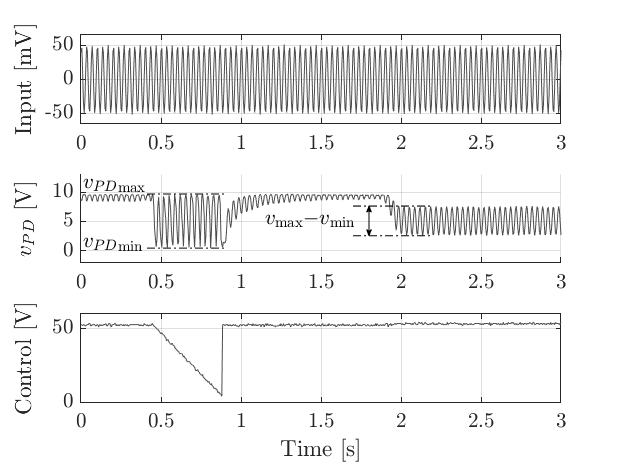

The table this chart was drawn from, first rows:
x-axis, 1, 3, 4
second, Volt, Volt, Volt
-5.000000E+00, +9.187500E+00, +82.838E-03, +1.031125E+00
-4.995000E+00, +9.062500E+00, +92.213E-03, +1.046750E+00
-4.990000E+00, +9.500000E+00, +26.588E-03, +1.046750E+00
-4.985000E+00, +9.375000E+00, -64.038E-03, +1.015500E+00
-4.980000E+00, +9.125000E+00, -101.538E-03, +1.046750E+00
-4.975000E+00, +9.500000E+00, -54.663E-03, +1.031125E+00
-4.970000E+00, +9.500000E+00, +35.963E-03, +1.031125E+00
-4.965000E+00, +9.125000E+00, +96.900E-03, +1.031125E+00
-4.960000E+00, +9.250000E+00, +75.025E-03, +1.031125E+00
-4.955000E+00, +9.562500E+00, -7.788E-03, +1.031125E+00
-4.950000E+00, +9.312500E+00, -85.913E-03, +1.046750E+00
-4.945000E+00, +9.312500E+00, -93.725E-03, +1.046750E+00
-4.940000E+00, +9.625000E+00, -26.538E-03, +1.046750E+00
-4.935000E+00, +9.312500E+00, +62.525E-03, +1.031125E+00
-4.930000E+00, +9.062500E+00, +98.463E-03, +1.031125E+00
-4.925000E+00, +9.437500E+00, +54.713E-03, +1.031125E+00
-4.920000E+00, +9.562500E+00, -35.913E-03, +1.046750E+00
-4.915000E+00, +9.187500E+00, -96.850E-03, +1.031125E+00
-4.910000E+00, +9.312500E+00, -79.663E-03, +1.046750E+00
-4.905000E+00, +9.562500E+00, +4.712E-03, +1.046750E+00
-4.900000E+00, +9.125000E+00, +82.838E-03, +1.015500E+00
-4.895000E+00, +9.125000E+00, +92.213E-03, +1.046750E+00
-4.890000E+00, +9.500000E+00, +26.588E-03, +1.031125E+00
-4.885000E+00, +9.437500E+00, -67.163E-03, +1.046750E+00
-4.880000E+00, +9.187500E+00, -101.538E-03, +1.015500E+00
-4.875000E+00, +9.500000E+00, -54.663E-03, +1.015500E+00
-4.870000E+00, +9.500000E+00, +34.400E-03, +1.046750E+00
-4.865000E+00, +9.000000E+00, +95.338E-03, +1.046750E+00
-4.860000E+00, +9.187500E+00, +78.150E-03, +1.062375E+00
-4.855000E+00, +9.687500E+00, -6.225E-03, +1.046750E+00
-4.850000E+00, +9.375000E+00, -84.350E-03, +1.031125E+00
-4.845000E+00, +9.250000E+00, -95.288E-03, +1.031125E+00
-4.840000E+00, +9.625000E+00, -24.975E-03, +1.031125E+00
-4.835000E+00, +9.312500E+00, +62.525E-03, +1.031125E+00
-4.830000E+00, +9.000000E+00, +100.025E-03, +1.031125E+00
-4.825000E+00, +9.437500E+00, +53.150E-03, +1.031125E+00
-4.820000E+00, +9.562500E+00, -37.475E-03, +1.031125E+00
-4.815000E+00, +9.250000E+00, -99.975E-03, +1.046750E+00
-4.810000E+00, +9.375000E+00, -79.663E-03, +1.046750E+00
-4.805000E+00, +9.500000E+00, +4.712E-03, +1.046750E+00
-4.800000E+00, +9.125000E+00, +84.400E-03, +1.046750E+00
-4.795000E+00, +9.000000E+00, +93.775E-03, +1.031125E+00
-4.790000E+00, +9.437500E+00, +26.588E-03, +1.031125E+00
-4.785000E+00, +9.562500E+00, -64.038E-03, +1.046750E+00
-4.780000E+00, +9.250000E+00, -101.538E-03, +1.046750E+00
-4.775000E+00, +9.562500E+00, -56.225E-03, +1.031125E+00
-4.770000E+00, +9.437500E+00, +35.963E-03, +1.031125E+00
-4.765000E+00, +8.937500E+00, +95.338E-03, +1.046750E+00
-4.760000E+00, +9.125000E+00, +76.588E-03, +1.046750E+00
-4.755000E+00, +9.562500E+00, -6.225E-03, +1.046750E+00
-4.750000E+00, +9.437500E+00, -85.913E-03, +1.031125E+00
-4.745000E+00, +9.375000E+00, -93.725E-03, +1.046750E+00
-4.740000E+00, +9.625000E+00, -24.975E-03, +1.046750E+00
-4.735000E+00, +9.187500E+00, +60.963E-03, +1.046750E+00
-4.730000E+00, +8.937500E+00, +98.463E-03, +1.046750E+00
-4.725000E+00, +9.312500E+00, +53.150E-03, +1.046750E+00
-4.720000E+00, +9.562500E+00, -35.913E-03, +1.046750E+00
-4.715000E+00, +9.375000E+00, -98.413E-03, +1.031125E+00
-4.710000E+00, +9.437500E+00, -79.663E-03, +1.046750E+00
... 941 more rows
